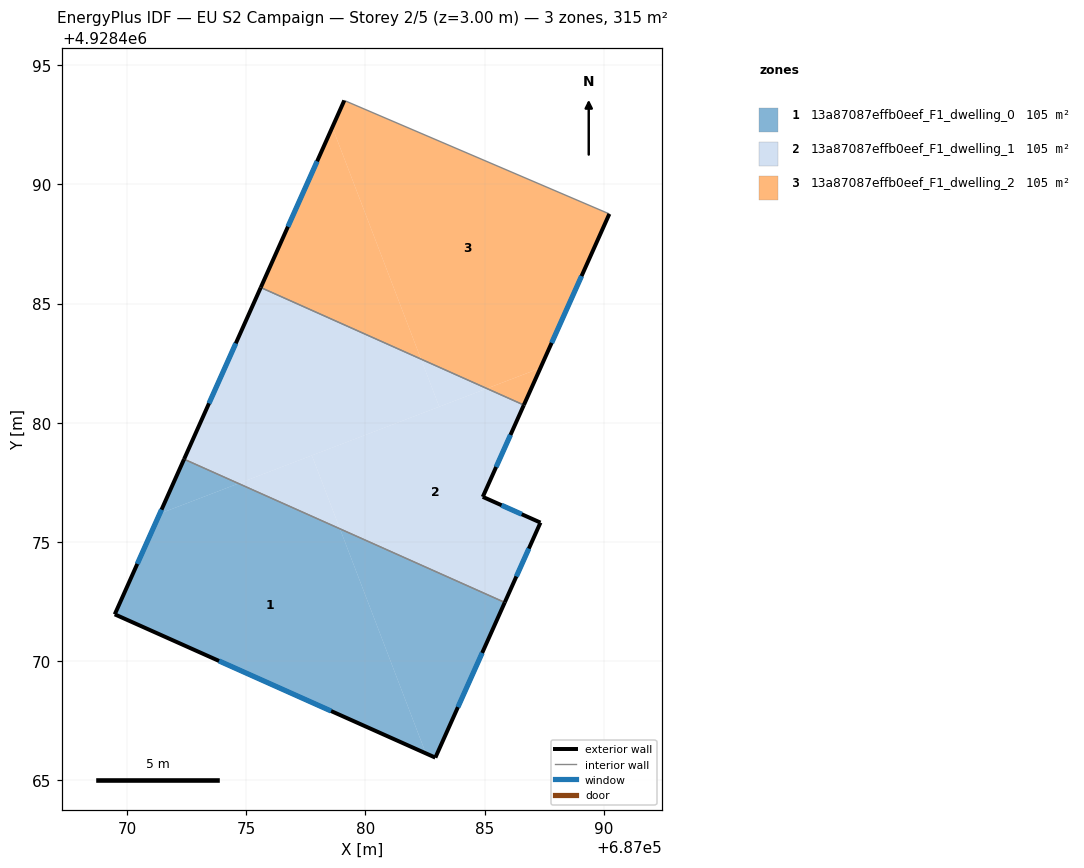
=== STOREY PLAN SPEC (per zone: floor XY polygon, exterior-wall plan segments, windows/doors) ===
zone 1: 13a87087effb0eef_F1_dwelling_0  (105.1 m²)
  floor: (687082.53, 4928466.13) (687078.93, 4928475.55) (687074.67, 4928477.45) (687071.37, 4928476.19) (687069.48, 4928471.96)
  floor: (687082.93, 4928465.95) (687085.84, 4928472.46) (687078.93, 4928475.55) (687082.53, 4928466.13)
  floor: (687074.67, 4928477.45) (687072.39, 4928478.47) (687071.37, 4928476.19)
  exterior wall: (687085.84, 4928472.46) – (687082.93, 4928465.95)  [7.1 m]
    window: (687084.90, 4928470.34) – (687083.88, 4928468.07)  [2.6 m²]
  exterior wall: (687082.93, 4928465.95) – (687069.48, 4928471.96)  [14.7 m]
    window: (687078.56, 4928467.90) – (687073.86, 4928470.01)  [5.4 m²]
  exterior wall: (687069.48, 4928471.96) – (687072.39, 4928478.47)  [7.1 m]
    window: (687070.43, 4928474.08) – (687071.44, 4928476.35)  [2.6 m²]
  interior walls: 1
zone 2: 13a87087effb0eef_F1_dwelling_1  (105.1 m²)
  floor: (687085.84, 4928472.46) (687087.34, 4928475.81) (687084.92, 4928476.89) (687086.65, 4928480.74) (687085.09, 4928481.44) (687077.75, 4928478.63) (687078.93, 4928475.55)
  floor: (687078.93, 4928475.55) (687077.75, 4928478.63) (687074.67, 4928477.45)
  floor: (687083.09, 4928480.67) (687082.33, 4928482.67) (687075.61, 4928485.67) (687072.39, 4928478.47) (687074.67, 4928477.45)
  floor: (687085.09, 4928481.44) (687082.33, 4928482.67) (687083.09, 4928480.67)
  exterior wall: (687072.39, 4928478.47) – (687075.61, 4928485.67)  [7.9 m]
    window: (687073.44, 4928480.81) – (687074.56, 4928483.33)  [2.9 m²]
  exterior wall: (687086.65, 4928480.74) – (687084.92, 4928476.89)  [4.2 m]
    window: (687086.08, 4928479.49) – (687085.48, 4928478.14)  [1.5 m²]
  exterior wall: (687084.92, 4928476.89) – (687087.34, 4928475.81)  [2.7 m]
    window: (687085.71, 4928476.54) – (687086.55, 4928476.16)  [1.0 m²]
  exterior wall: (687087.34, 4928475.81) – (687085.84, 4928472.46)  [3.7 m]
    window: (687086.85, 4928474.72) – (687086.33, 4928473.55)  [1.3 m²]
  interior walls: 2
zone 3: 13a87087effb0eef_F1_dwelling_2  (105.1 m²)
  floor: (687087.34, 4928482.29) (687090.23, 4928488.76) (687079.11, 4928493.52) (687078.61, 4928492.40) (687082.33, 4928482.67) (687085.09, 4928481.44)
  floor: (687086.65, 4928480.74) (687087.34, 4928482.29) (687085.09, 4928481.44)
  floor: (687082.33, 4928482.67) (687078.61, 4928492.40) (687075.61, 4928485.67)
  exterior wall: (687075.61, 4928485.67) – (687079.11, 4928493.52)  [8.6 m]
    window: (687076.75, 4928488.22) – (687077.97, 4928490.97)  [3.2 m²]
  exterior wall: (687090.23, 4928488.76) – (687086.65, 4928480.74)  [8.8 m]
    window: (687089.07, 4928486.15) – (687087.81, 4928483.35)  [3.2 m²]
  interior walls: 2

=== DERIVED (storey summary) ===
Building: EU S2 Campaign
Storey: 2 of 5  (floor level z = 3.00 m)
Storey gross floor area: 315.2 m²
Zones on this storey: 3
  - 13a87087effb0eef_F1_dwelling_0: floor 105.1 m²; exterior wall 29.0 m (87.0 m²); 3 window(s) 10.6 m²; WWR 12.2%
  - 13a87087effb0eef_F1_dwelling_1: floor 105.1 m²; exterior wall 18.4 m (55.3 m²); 4 window(s) 6.8 m²; WWR 12.2%
  - 13a87087effb0eef_F1_dwelling_2: floor 105.1 m²; exterior wall 17.4 m (52.1 m²); 2 window(s) 6.4 m²; WWR 12.2%
Zone adjacency (shared interzone walls):
  - 13a87087effb0eef_F1_dwelling_0 ↔ 13a87087effb0eef_F1_dwelling_1
  - 13a87087effb0eef_F1_dwelling_1 ↔ 13a87087effb0eef_F1_dwelling_2